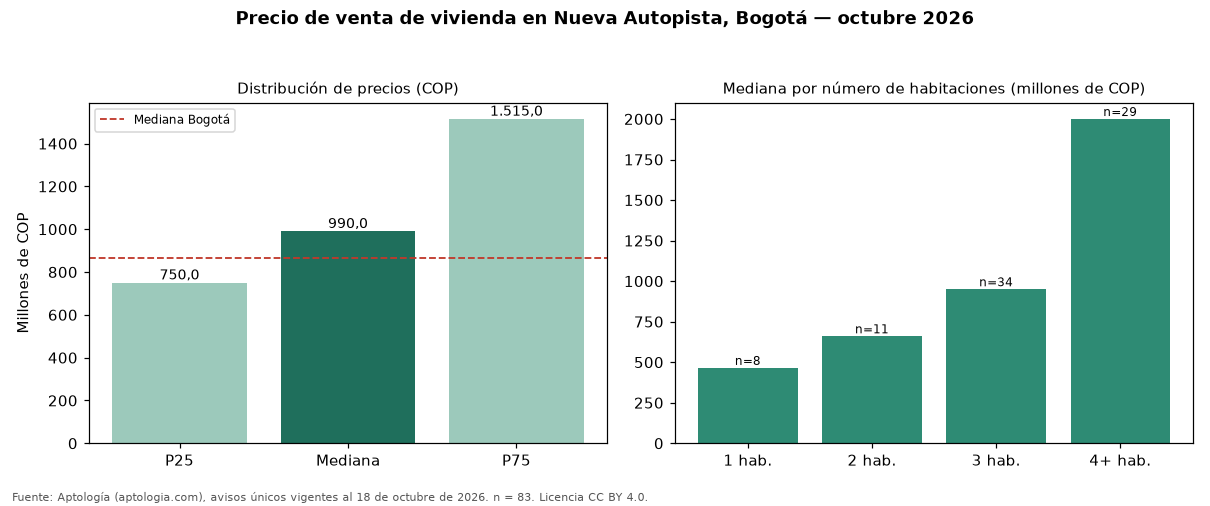

Data behind this chart, as committed beside it:
seccion, metrica, valor_cop, n
precio, p25, 750000000, 83
precio, mediana, 990000000, 83
precio, p75, 1515000000, 83
cop_por_m2, p25, 5846380, 83
cop_por_m2, mediana, 6751337, 83
cop_por_m2, p75, 7807240, 83
area, area_mediana_m2, 138.0, 83
habitaciones, 1, 465000000, 8
habitaciones, 2, 660000000, 11
habitaciones, 3, 950000000, 34
habitaciones, 4+, 2000000000, 29
administracion, mediana, 653000, 45
estrato, moda, 5, 
parqueadero, porcentaje_con_parqueadero, 96.4, 83
ciudad, mediana_ciudad, 865000000, 54235
ciudad, mediana_cop_por_m2_ciudad, 6557377, 54235
